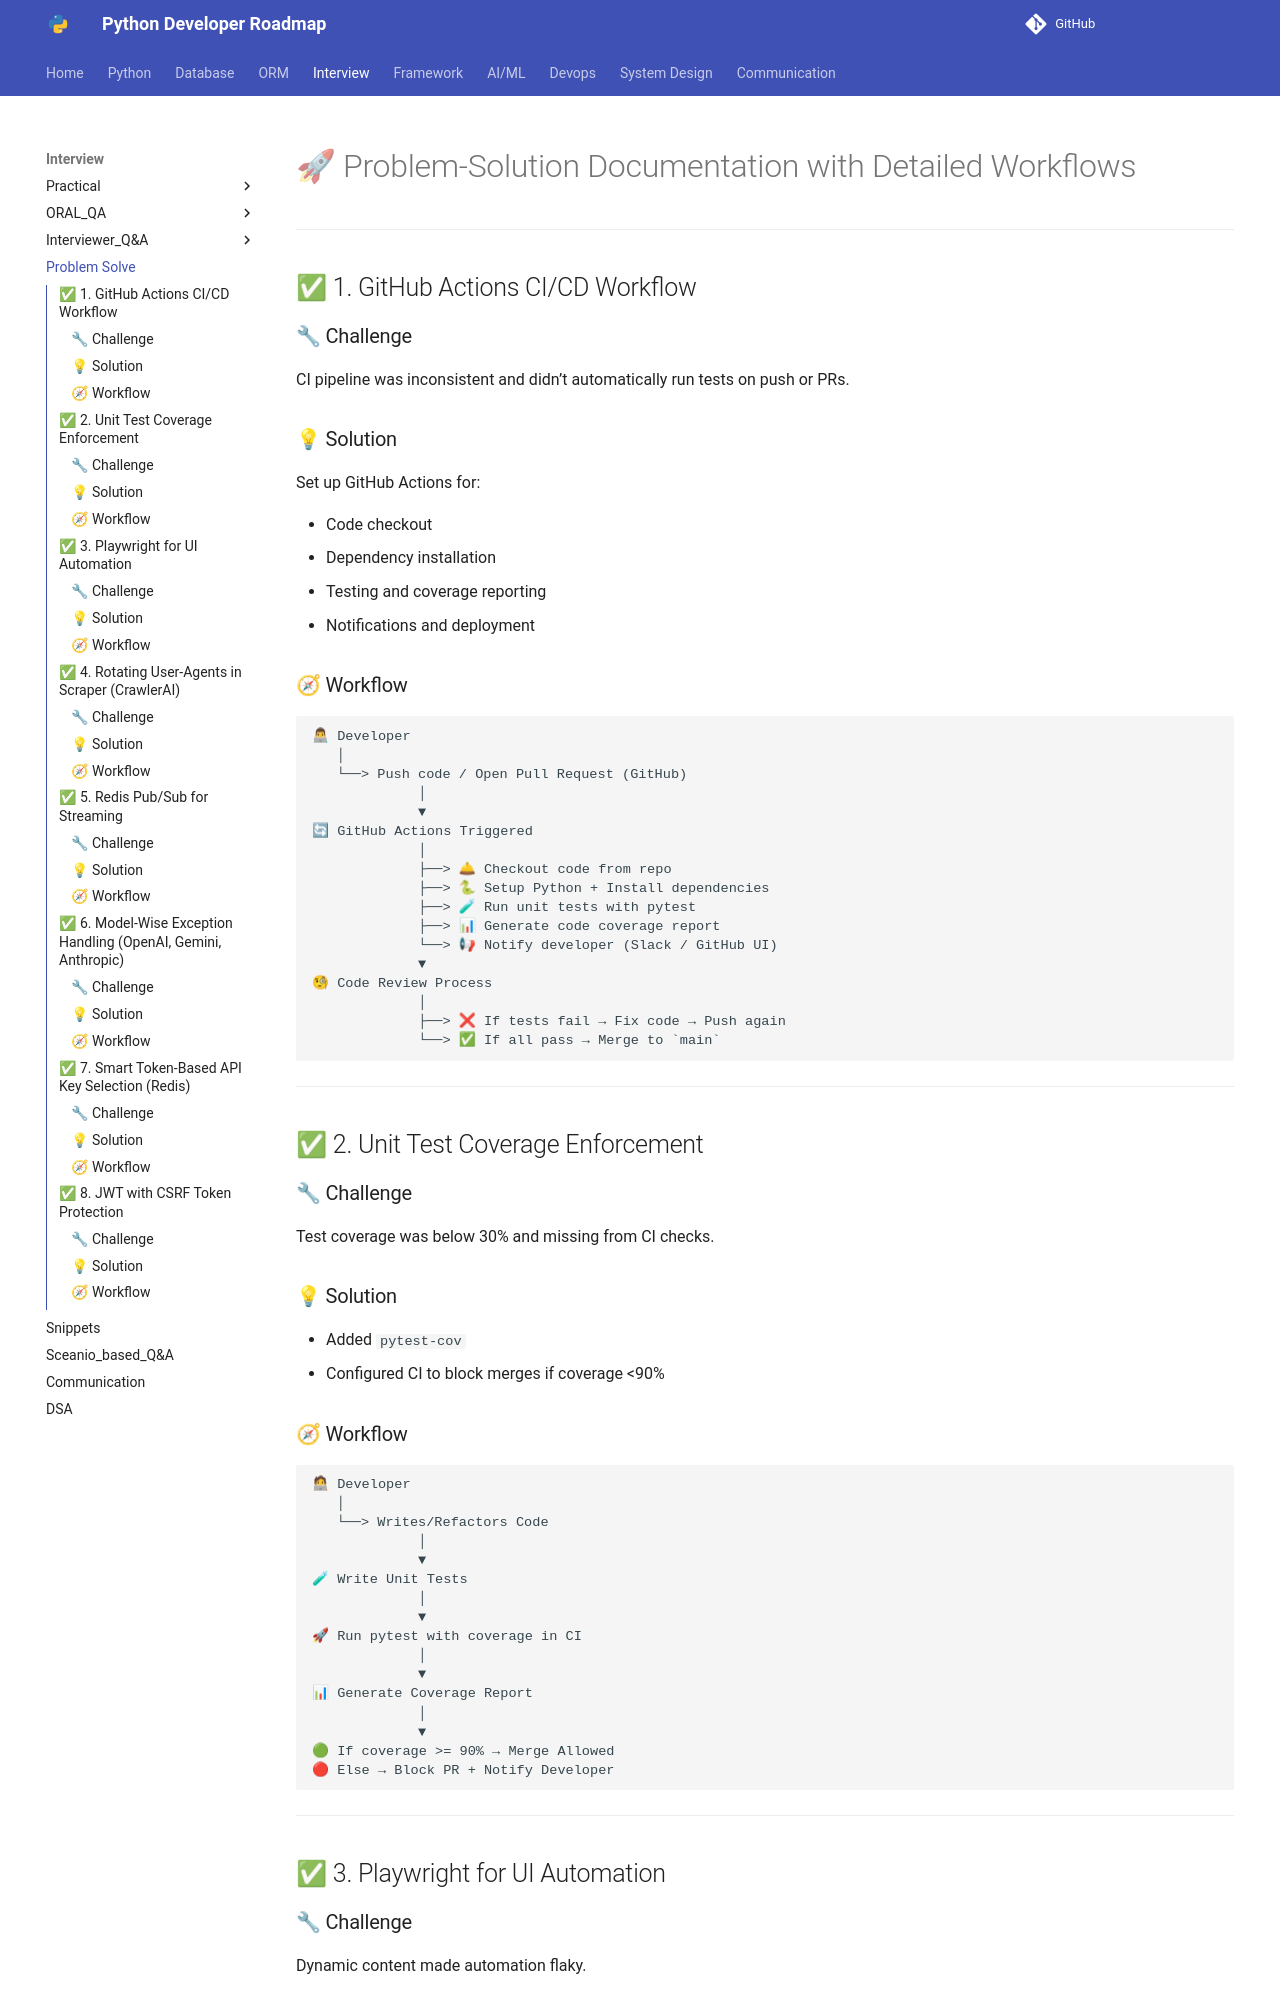

repository: Dhruvish09/developer-roadmap · page: Interview/problem_solve.html · generator: mkdocs

# 🚀 Problem-Solution Documentation with Detailed Workflows

---

## ✅ 1. GitHub Actions CI/CD Workflow

### 🔧 Challenge

CI pipeline was inconsistent and didn’t automatically run tests on push or PRs.

### 💡 Solution

Set up GitHub Actions for:

* Code checkout
* Dependency installation
* Testing and coverage reporting
* Notifications and deployment

### 🧭 Workflow

```
👨💻 Developer
   │
   └──> Push code / Open Pull Request (GitHub)
             │
             ▼
🔄 GitHub Actions Triggered
             │
             ├──> 🛎 Checkout code from repo
             ├──> 🐍 Setup Python + Install dependencies
             ├──> 🧪 Run unit tests with pytest
             ├──> 📊 Generate code coverage report
             └──> 📢 Notify developer (Slack / GitHub UI)
             ▼
🧐 Code Review Process
             │
             ├──> ❌ If tests fail → Fix code → Push again
             └──> ✅ If all pass → Merge to `main`
```

---

## ✅ 2. Unit Test Coverage Enforcement

### 🔧 Challenge

Test coverage was below 30% and missing from CI checks.

### 💡 Solution

* Added `pytest-cov`
* Configured CI to block merges if coverage <90%

### 🧭 Workflow

```
🧑💻 Developer
   │
   └──> Writes/Refactors Code
             │
             ▼
🧪 Write Unit Tests
             │
             ▼
🚀 Run pytest with coverage in CI
             │
             ▼
📊 Generate Coverage Report
             │
             ▼
🟢 If coverage >= 90% → Merge Allowed
🔴 Else → Block PR + Notify Developer
```

---

## ✅ 3. Playwright for UI Automation

### 🔧 Challenge

Dynamic content made automation flaky.
